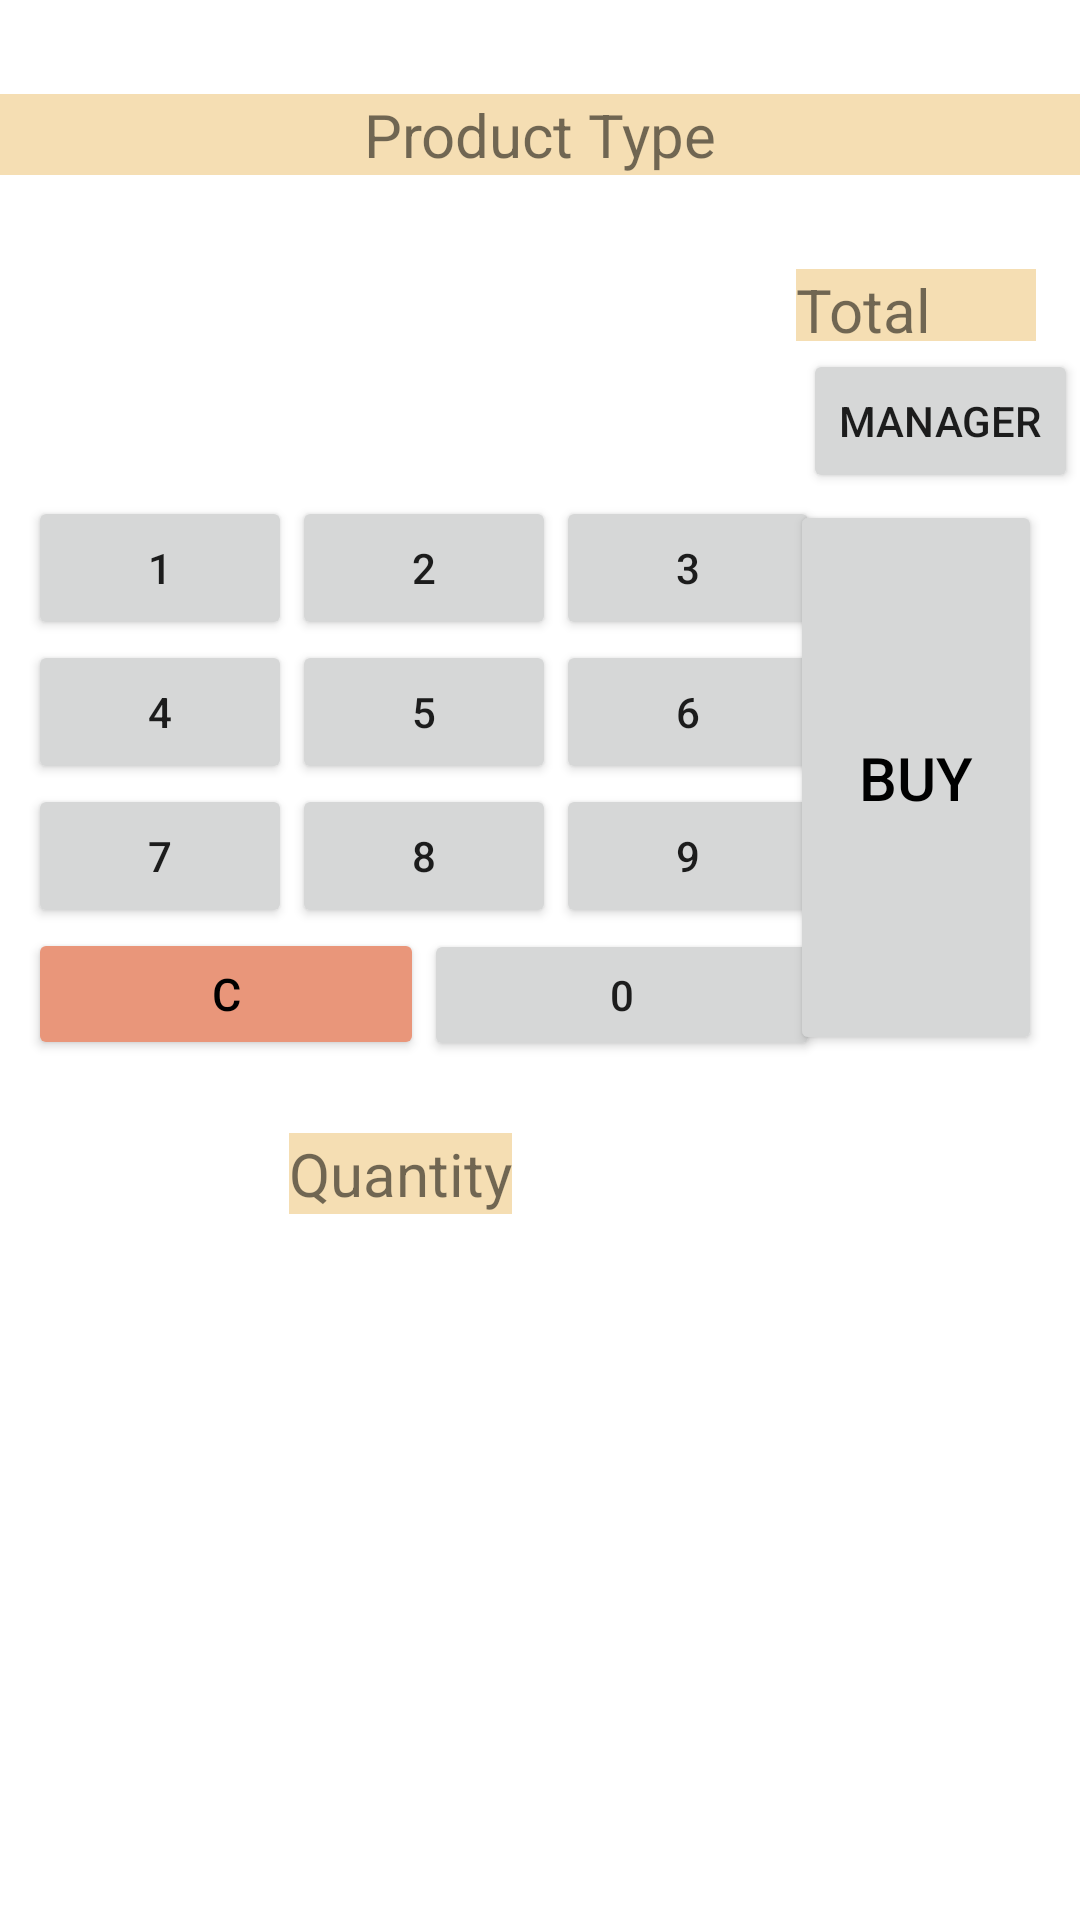

Layout XML and referenced resources for this Android screen:
<!-- AndroidManifest.xml: application theme Theme.Assignment2 -->
<!-- res/layout/activity_main.xml -->
<?xml version="1.0" encoding="utf-8"?>
<androidx.constraintlayout.widget.ConstraintLayout
    xmlns:android="http://schemas.android.com/apk/res/android"
    xmlns:tools="http://schemas.android.com/tools"
    xmlns:app="http://schemas.android.com/apk/res-auto"
    android:layout_width="match_parent"
    android:layout_height="match_parent"
    tools:context=".MainActivity">

    <TextView
        android:id="@+id/product_View"
        android:layout_width="0dp"
        android:layout_height="wrap_content"
        android:background="@color/Wheat"
        android:gravity="center"
        android:text="@string/product_type"
        android:textSize="20sp"
        app:layout_constraintBottom_toTopOf="@+id/guideline6"
        app:layout_constraintEnd_toEndOf="parent"
        app:layout_constraintHorizontal_bias="0.0"
        app:layout_constraintStart_toStartOf="parent"
        app:layout_constraintTop_toTopOf="parent" />

    <TableLayout
        android:id="@+id/tableLayout"
        android:layout_width="264dp"
        android:layout_height="188dp"
        android:layout_marginStart="16dp"
        app:layout_constraintBottom_toTopOf="@+id/guideline5"
        app:layout_constraintEnd_toStartOf="@+id/guideline7"
        app:layout_constraintStart_toStartOf="parent"
        app:layout_constraintTop_toTopOf="@+id/guideline6">

        <TableRow
            android:layout_width="match_parent"
            android:layout_height="match_parent">

            <Button
                android:id="@+id/button_num1"
                android:layout_width="wrap_content"
                android:layout_height="wrap_content"
                android:text="@string/_1" />

            <Button
                android:id="@+id/button2_num2"
                android:layout_width="wrap_content"
                android:layout_height="wrap_content"
                android:text="@string/_2" />

            <Button
                android:id="@+id/button3_num3"
                android:layout_width="wrap_content"
                android:layout_height="wrap_content"
                android:text="@string/_3" />
        </TableRow>

        <TableRow
            android:layout_width="match_parent"
            android:layout_height="match_parent">

            <Button
                android:id="@+id/button4_num4"
                android:layout_width="wrap_content"
                android:layout_height="wrap_content"
                android:text="@string/_4" />

            <Button
                android:id="@+id/button5_num5"
                android:layout_width="wrap_content"
                android:layout_height="wrap_content"
                android:text="@string/_5" />

            <Button
                android:id="@+id/button6_num6"
                android:layout_width="wrap_content"
                android:layout_height="wrap_content"
                android:text="@string/_6" />
        </TableRow>

        <TableRow
            android:layout_width="match_parent"
            android:layout_height="match_parent">

            <Button
                android:id="@+id/button7_num7"
                android:layout_width="wrap_content"
                android:layout_height="wrap_content"
                android:text="@string/_7" />

            <Button
                android:id="@+id/button8_num8"
                android:layout_width="wrap_content"
                android:layout_height="wrap_content"
                android:text="@string/_8" />

            <Button
                android:id="@+id/button_num9"
                android:layout_width="wrap_content"
                android:layout_height="wrap_content"
                android:text="@string/_9" />
        </TableRow>

        <TableRow
            android:layout_width="match_parent"
            android:layout_height="match_parent"
            android:weightSum="2">

            <Button
                android:id="@+id/button_clear"
                android:layout_width="wrap_content"
                android:layout_height="wrap_content"
                android:layout_weight="1"
                android:backgroundTint="@color/DarkSalmon"
                android:text="@string/c"
                android:textColor="@color/black"
                android:textSize="15sp"
                tools:ignore="TouchTargetSizeCheck" />

            <Button
                android:id="@+id/button_num0"
                android:layout_width="wrap_content"
                android:layout_height="wrap_content"
                android:layout_weight="1"
                android:text="@string/_0"
                tools:ignore="TouchTargetSizeCheck" />
        </TableRow>
    </TableLayout>

    <TextView
        android:id="@+id/total_view"
        android:layout_height="24dp"
        android:layout_marginEnd="16dp"
        android:background="@color/Wheat"
        android:text="@string/total"
        android:textSize="20sp"
        app:layout_constraintEnd_toEndOf="parent"
        app:layout_constraintStart_toStartOf="@+id/guideline7"
        app:layout_constraintTop_toTopOf="@+id/guideline6" 
         android:layout_width="80dp"/>

    <Button
        android:id="@+id/buy_but"
        android:layout_width="84dp"
        android:layout_height="185dp"
        android:layout_marginEnd="16dp"
        android:text="@string/buy"
        android:textColor="@color/black"
        android:textSize="20sp"
        app:layout_constraintBottom_toTopOf="@+id/guideline5"
        app:layout_constraintEnd_toEndOf="parent"
        app:layout_constraintStart_toStartOf="@+id/guideline7"
        app:layout_constraintTop_toTopOf="@+id/guideline6" />

    <TextView
        android:id="@+id/quantity_view"
        android:layout_width="wrap_content"
        android:layout_height="wrap_content"
        android:background="@color/Wheat"
        android:text="@string/quantity"
        android:textSize="20sp"
        app:layout_constraintBottom_toTopOf="@+id/guideline5"
        app:layout_constraintEnd_toStartOf="@+id/guideline7"
        app:layout_constraintStart_toStartOf="parent"
        app:layout_constraintTop_toBottomOf="@+id/tableLayout" />

    <androidx.constraintlayout.widget.Guideline
        android:id="@+id/guideline5"
        android:layout_width="wrap_content"
        android:layout_height="wrap_content"
        android:orientation="horizontal"
        app:layout_constraintGuide_percent="0.67" />

    <androidx.constraintlayout.widget.Guideline
        android:id="@+id/guideline6"
        android:layout_width="wrap_content"
        android:layout_height="wrap_content"
        android:orientation="horizontal"
        app:layout_constraintGuide_percent="0.14" />

    <ListView
        android:id="@+id/list_of_product"
        android:layout_width="357dp"
        android:layout_height="254dp"
        android:layout_marginStart="30dp"
        android:defaultFocusHighlightEnabled="true"
        app:layout_constraintBottom_toBottomOf="parent"
        app:layout_constraintEnd_toEndOf="parent"
        app:layout_constraintHorizontal_bias="0.0"
        app:layout_constraintStart_toStartOf="parent"
        app:layout_constraintTop_toTopOf="@+id/guideline5"
        app:layout_constraintVertical_bias="1.0"
        tools:listitem="@android:layout/list_content" />

    <androidx.constraintlayout.widget.Guideline
        android:id="@+id/guideline7"
        android:layout_width="wrap_content"
        android:layout_height="wrap_content"
        android:orientation="vertical"
        app:layout_constraintGuide_percent="0.740458" />

    <Button
        android:layout_width="wrap_content"
        android:layout_height="wrap_content"
        android:onClick="managerBtnClick"
        android:text="MANAGER"
        app:layout_constraintBottom_toTopOf="@+id/buy_but"
        app:layout_constraintEnd_toEndOf="parent"
        app:layout_constraintStart_toStartOf="@+id/guideline7"
        app:layout_constraintTop_toBottomOf="@+id/total_view"
        tools:ignore="OnClick" />

</androidx.constraintlayout.widget.ConstraintLayout>
<!-- resources referenced by this layout -->
<resources>
  <color name="DarkSalmon">#E9967A</color>
  <color name="Wheat">#F5DEB3</color>
  <color name="black">#FF000000</color>
  <string name="_0">0</string>
  <string name="_1">1</string>
  <string name="_2">2</string>
  <string name="_3">3</string>
  <string name="_4">4</string>
  <string name="_5">5</string>
  <string name="_6">6</string>
  <string name="_7">7</string>
  <string name="_8">8</string>
  <string name="_9">9</string>
  <string name="buy">BUY</string>
  <string name="c">C</string>
  <string name="product_type">Product Type</string>
  <string name="quantity">Quantity</string>
  <string name="total">Total</string>
  <style name="Theme.Assignment2" parent="Theme.MaterialComponents.DayNight.DarkActionBar">
          
          <item name="colorPrimary">@color/CadetBlue</item>
          <item name="colorPrimaryVariant">@color/purple_700</item>
          <item name="colorOnPrimary">@color/white</item>
          
          <item name="colorSecondary">@color/teal_200</item>
          <item name="colorSecondaryVariant">@color/teal_700</item>
          <item name="colorOnSecondary">@color/black</item>
          
          <item name="android:statusBarColor" tools:targetApi="l">?attr/colorPrimaryVariant</item>
          
      </style>
  <color name="CadetBlue">#5F9EA0</color>
  <color name="purple_700">#FF3700B3</color>
  <color name="white">#FFFFFFFF</color>
  <color name="teal_200">#FF03DAC5</color>
  <color name="teal_700">#FF018786</color>
</resources>
